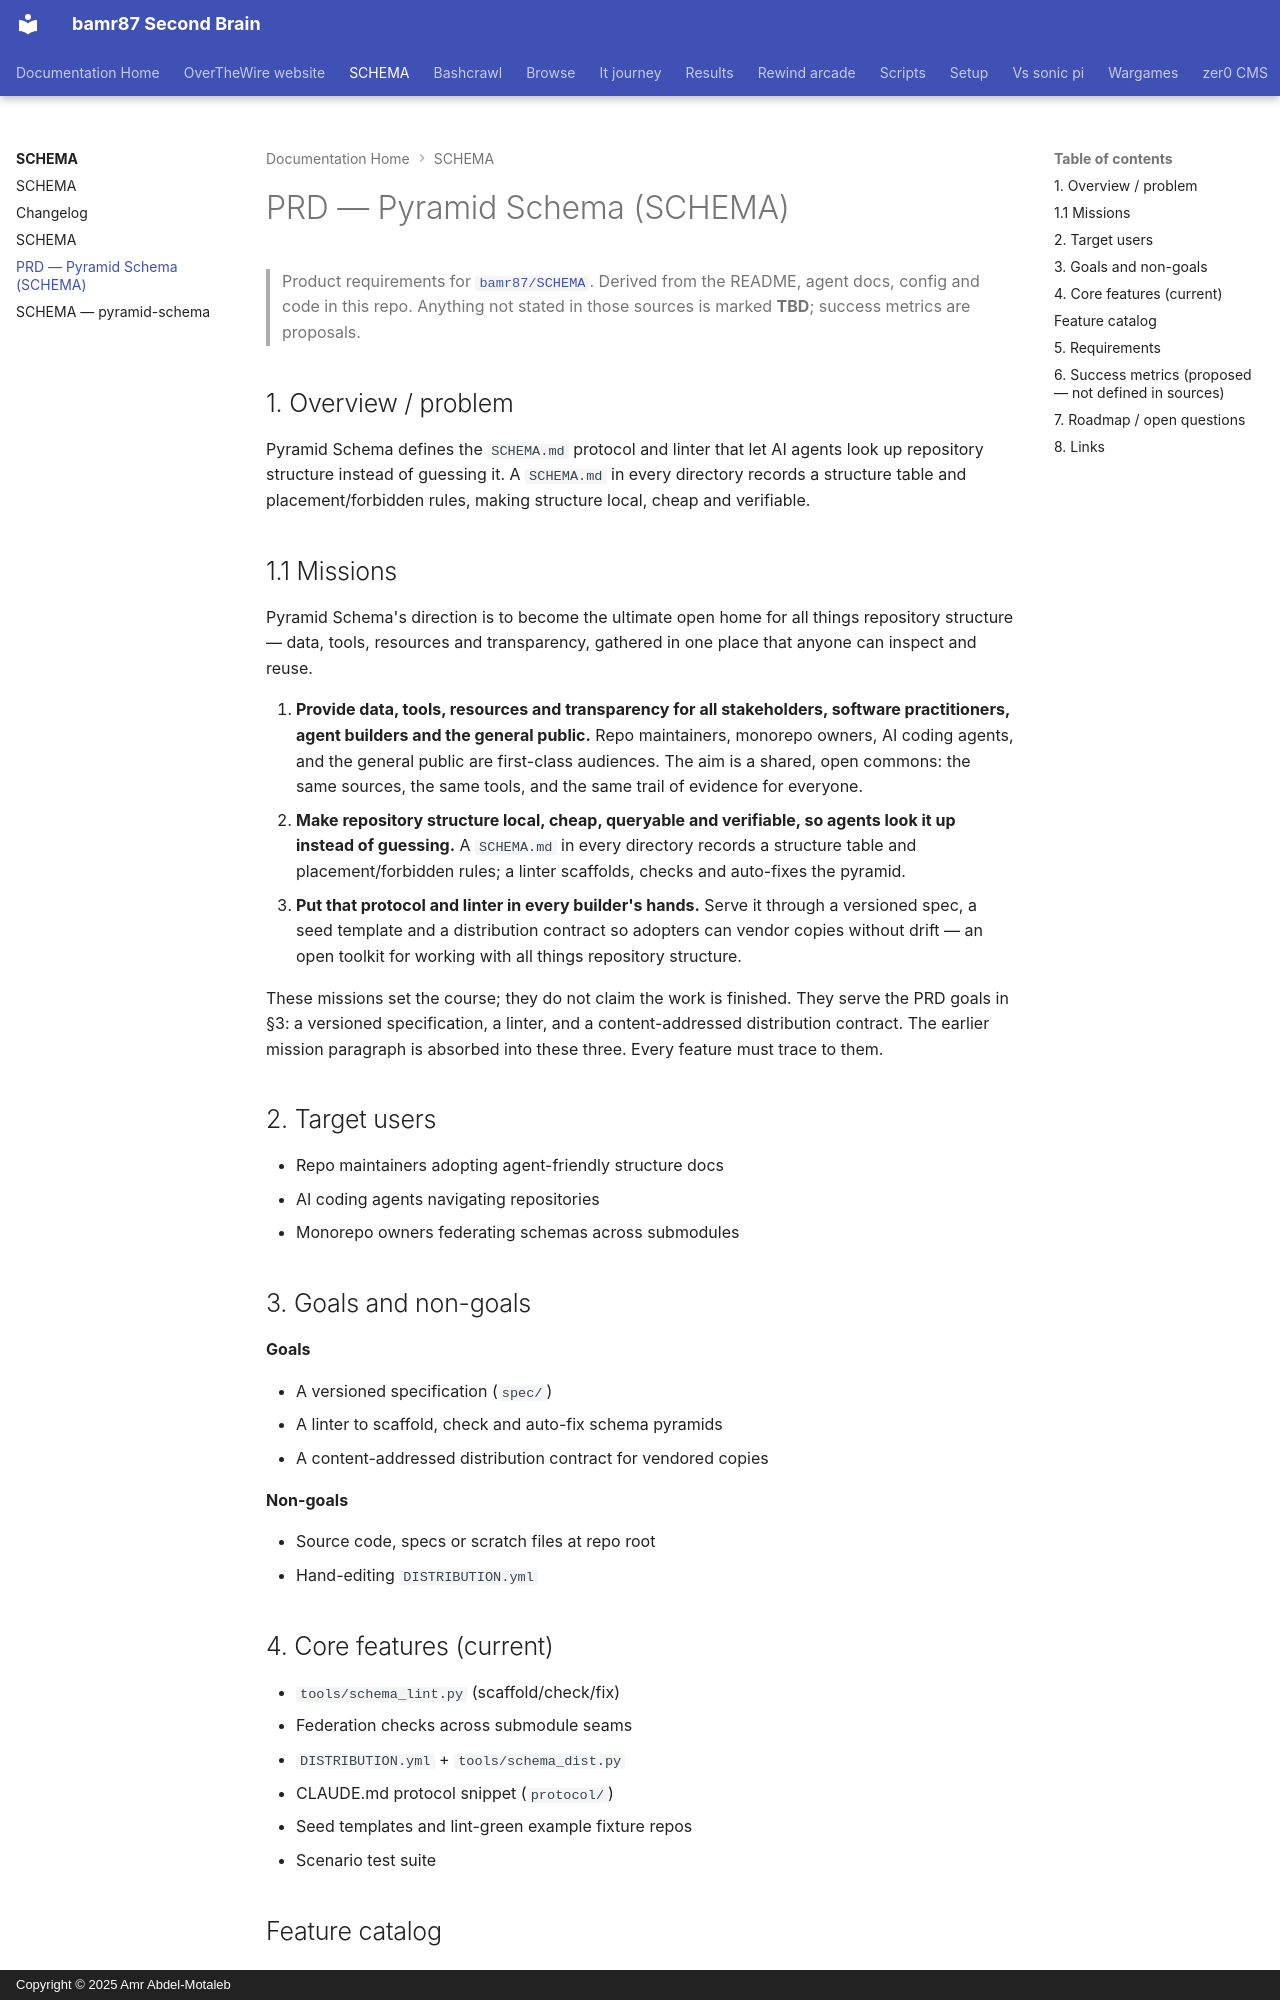

repository: bamr87/README · page: SCHEMA/PRD/index.html · generator: mkdocs · copyright: Copyright © 2025 Amr Abdel-Motaleb

---
source_file: PRD.md
source_repo: bamr87/SCHEMA
source_url: https://github.com/bamr87/SCHEMA/blob/main/PRD.md
title: PRD — Pyramid Schema (SCHEMA)
---
# PRD — Pyramid Schema (SCHEMA)

> Product requirements for [`bamr87/SCHEMA`](https://github.com/bamr87/SCHEMA).
> Derived from the README, agent docs, config and code in this repo. Anything not
> stated in those sources is marked **TBD**; success metrics are proposals.

## 1. Overview / problem

Pyramid Schema defines the `SCHEMA.md` protocol and linter that let AI agents look up repository structure instead of guessing it. A `SCHEMA.md` in every directory records a structure table and placement/forbidden rules, making structure local, cheap and verifiable.


## 1.1 Missions

Pyramid Schema's direction is to become the ultimate open home for all things repository structure — data, tools, resources and transparency, gathered in one place that anyone can inspect and reuse.

1. **Provide data, tools, resources and transparency for all stakeholders, software practitioners, agent builders and the general public.** Repo maintainers, monorepo owners, AI coding agents, and the general public are first-class audiences. The aim is a shared, open commons: the same sources, the same tools, and the same trail of evidence for everyone.
2. **Make repository structure local, cheap, queryable and verifiable, so agents look it up instead of guessing.** A `SCHEMA.md` in every directory records a structure table and placement/forbidden rules; a linter scaffolds, checks and auto-fixes the pyramid.
3. **Put that protocol and linter in every builder's hands.** Serve it through a versioned spec, a seed template and a distribution contract so adopters can vendor copies without drift — an open toolkit for working with all things repository structure.

These missions set the course; they do not claim the work is finished. They serve the PRD goals in §3: a versioned specification, a linter, and a content-addressed distribution contract. The earlier mission paragraph is absorbed into these three. Every feature must trace to them.

## 2. Target users

- Repo maintainers adopting agent-friendly structure docs
- AI coding agents navigating repositories
- Monorepo owners federating schemas across submodules

## 3. Goals and non-goals

**Goals**

- A versioned specification (`spec/`)
- A linter to scaffold, check and auto-fix schema pyramids
- A content-addressed distribution contract for vendored copies

**Non-goals**

- Source code, specs or scratch files at repo root
- Hand-editing `DISTRIBUTION.yml`

## 4. Core features (current)

- `tools/schema_lint.py` (scaffold/check/fix)
- Federation checks across submodule seams
- `DISTRIBUTION.yml` + `tools/schema_dist.py`
- CLAUDE.md protocol snippet (`protocol/`)
- Seed templates and lint-green example fixture repos
- Scenario test suite
